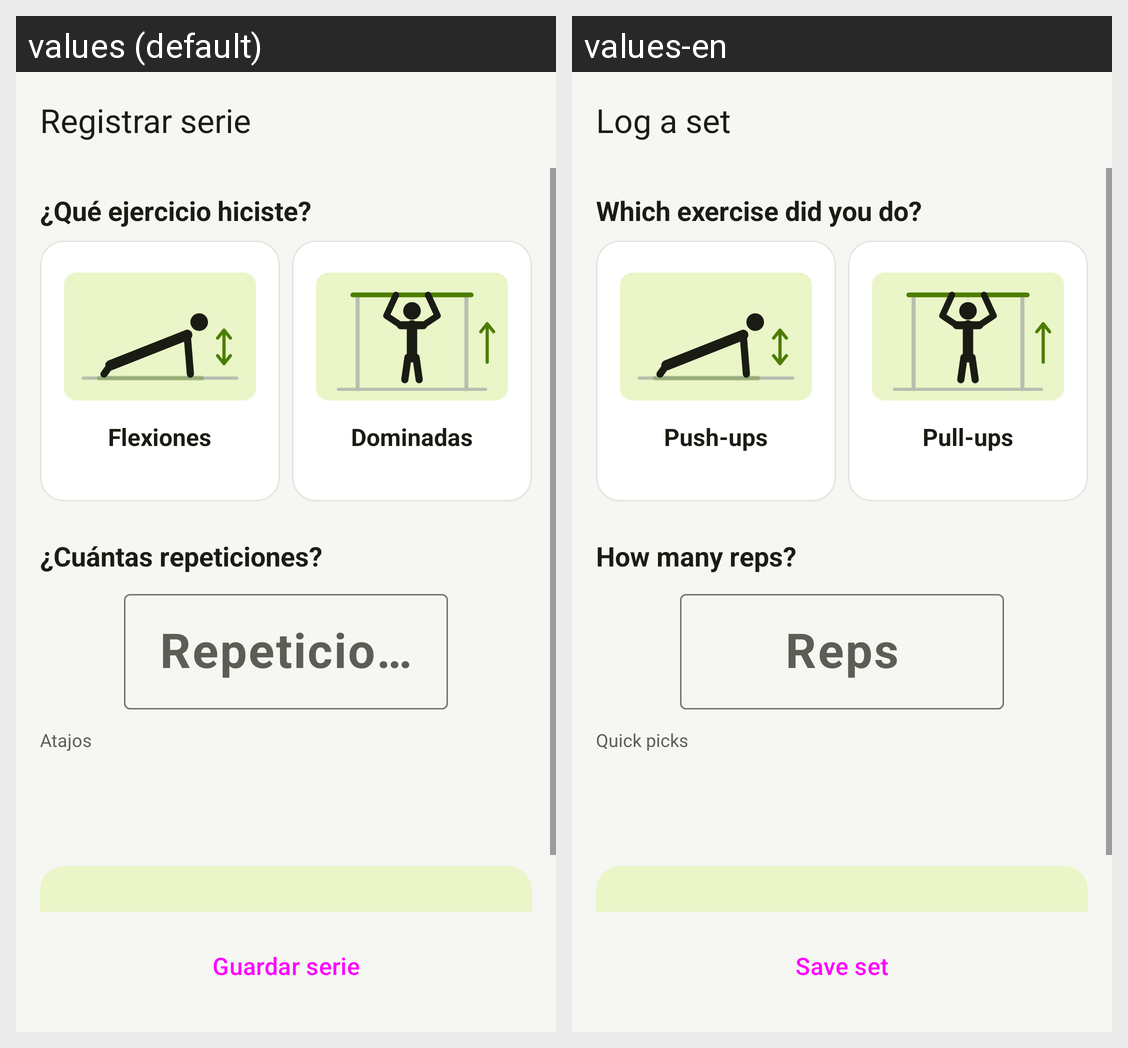

The same Android screen rendered under two of its app's locales, left to right. List the strings drawn on it with the default value and each locale's translation.
Android screen res/layout/activity_log_workout.xml rendered under 2 locales, left to right: values (default), values-en. Device: Nexus 5 (rendered at 1080×1920; each locale shown at half size, 540×960, under a caption strip naming it); theme Theme.AlberTUP.
Strings drawn on this screen, with the default value and each locale's value (text and hints the layout hard-codes, and strings that could not be matched under every locale, appear in the picture but are not listed):

log_title_new
  values: Registrar serie
  values-en: Log a set

log_question_exercise
  values: ¿Qué ejercicio hiciste?
  values-en: Which exercise did you do?

pushups
  values: Flexiones
  values-en: Push-ups

pullups
  values: Dominadas
  values-en: Pull-ups

log_reps_title
  values: ¿Cuántas repeticiones?
  values-en: How many reps?

log_reps_hint
  values: Repeticiones
  values-en: Reps

log_quick_picks
  values: Atajos
  values-en: Quick picks

log_save_generic
  values: Guardar serie
  values-en: Save set
